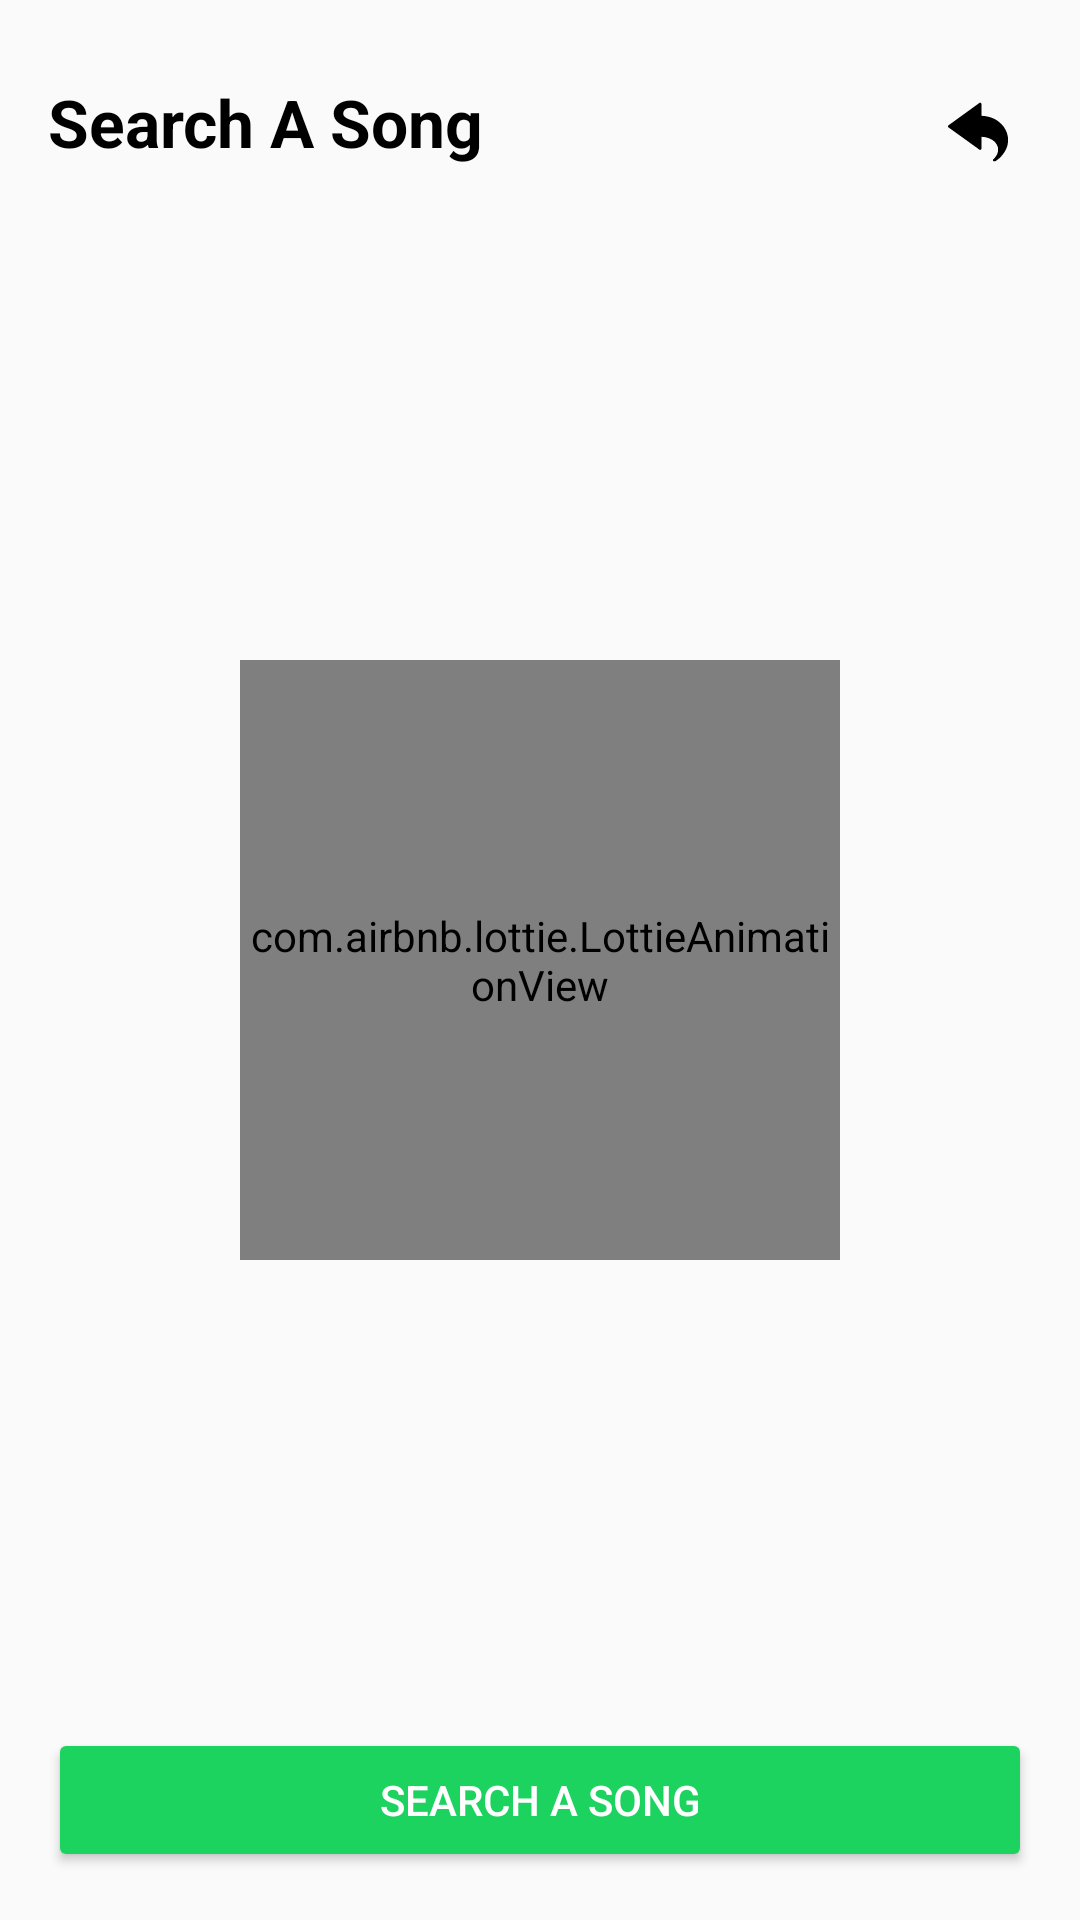

This screen was rendered from an Android layout file. Write that file and the resources it references.
<!-- AndroidManifest.xml: activity theme Theme.Achordpany -->
<!-- res/layout/activity_song_search.xml -->
<?xml version="1.0" encoding="utf-8"?>
<androidx.coordinatorlayout.widget.CoordinatorLayout
    xmlns:android="http://schemas.android.com/apk/res/android"
    xmlns:app="http://schemas.android.com/apk/res-auto"
    android:layout_width="match_parent"
    android:layout_height="match_parent">

    
    <RelativeLayout
        android:id="@+id/headerLayout"
        android:layout_width="match_parent"
        android:layout_height="wrap_content"
        android:padding="16dp"
        android:layout_marginTop="10dp"> 

        
        <TextView
            android:id="@+id/txtStatus"
            android:layout_width="wrap_content"
            android:layout_height="wrap_content"
            android:layout_alignParentStart="true"
            android:layout_marginEnd="8dp"
            android:layout_centerHorizontal="true"
            android:text="@string/search_a_song"
            android:textSize="22sp"
            android:textStyle="bold"
            android:textColor="@android:color/black"
            android:maxLines="1"
            android:ellipsize="end"/>

        
        <ImageButton
            android:id="@+id/btnBack"
            android:layout_width="36dp"
            android:layout_height="36dp"
            android:layout_alignParentEnd="true"
            android:background="?attr/selectableItemBackgroundBorderless"
            android:contentDescription="@string/back"
            android:scaleType="centerInside"
            android:padding="8dp"
            android:src="@drawable/ic_return_black_36dp"/>
    </RelativeLayout>

    
    <LinearLayout
        android:layout_width="match_parent"
        android:layout_height="match_parent"
        android:orientation="vertical"
        android:gravity="center"
        android:padding="20dp"
        app:layout_behavior="@string/appbar_scrolling_view_behavior">

        <TextView
            android:id="@+id/txtAboveWave"
            android:layout_width="wrap_content"
            android:layout_height="wrap_content"
            android:layout_marginBottom="10dp"
            android:text="@string/play_a_song"
            android:textSize="19sp"
            android:textColor="@android:color/black"
            android:maxLines="1"
            android:ellipsize="end"
            android:visibility="gone" />

        <TextView
            android:id="@+id/txtCountdown"
            android:layout_width="wrap_content"
            android:layout_height="wrap_content"
            android:text="Time Remaining: 8s"
            android:textSize="16sp"
            android:textColor="@android:color/black"
            android:visibility="gone"
            android:layout_gravity="center_horizontal"
            android:layout_marginBottom="16dp"/>


        
        <com.airbnb.lottie.LottieAnimationView
            android:id="@+id/waveAnimation"
            android:layout_width="200dp"
            android:layout_height="200dp"
            android:layout_gravity="center_horizontal"
            app:lottie_rawRes="@raw/wave_animation"
            app:lottie_loop="true"
            app:lottie_autoPlay="true"/>

        
        <ImageButton
            android:id="@+id/btnBackBottom"
            android:layout_width="36dp"
            android:layout_height="36dp"
            android:layout_marginTop="32dp"
            android:background="?attr/selectableItemBackgroundBorderless"
            android:contentDescription="@string/back"
            android:scaleType="centerInside"
            android:padding="8dp"
            android:src="@drawable/ic_return_black_36dp"
            android:visibility="gone" />

        
        <LinearLayout
            android:id="@+id/actionButtons"
            android:layout_width="match_parent"
            android:layout_height="wrap_content"
            android:gravity="center"
            android:orientation="horizontal"
            android:visibility="gone"
            android:layout_marginTop="70dp">

            <ImageButton
                android:id="@+id/btnRestart"
                android:layout_width="30dp"
                android:layout_height="30dp"
                android:layout_marginEnd="100dp"
                android:background="?attr/selectableItemBackgroundBorderless"
                android:contentDescription="@string/restart"
                android:src="@drawable/ic_undo_black_24dp"
                android:visibility="gone"/>

            <ImageButton
                android:id="@+id/btnStop"
                android:layout_width="30dp"
                android:layout_height="30dp"
                android:background="?attr/selectableItemBackgroundBorderless"
                android:contentDescription="@string/stop"
                android:src="@drawable/ic_stop_black_24dp"
                android:visibility="gone"/>
        </LinearLayout>

        <ImageButton
            android:id="@+id/btnRestartPleaseWait"
            android:layout_width="30dp"
            android:layout_height="30dp"
            android:layout_marginTop="70dp"
            android:layout_gravity="center"
            android:background="?attr/selectableItemBackgroundBorderless"
            android:contentDescription="@string/restart_listening"
            android:src="@drawable/ic_undo_black_24dp"
            android:visibility="gone" />

        <ImageButton
            android:id="@+id/btnStopRedirecting"
            android:layout_width="30dp"
            android:layout_height="30dp"
            android:layout_marginTop="70dp"
            android:layout_gravity="center"
            android:background="?attr/selectableItemBackgroundBorderless"
            android:contentDescription="@string/stop_listening"
            android:src="@drawable/ic_stop_black_24dp"
            android:visibility="gone" />
    </LinearLayout>

    
    <RelativeLayout
        android:layout_width="match_parent"
        android:layout_height="wrap_content"
        android:layout_gravity="bottom"
        android:padding="16dp">

        <Button
            android:id="@+id/btnSearch"
            android:layout_width="match_parent"
            android:layout_height="wrap_content"
            android:text="@string/search_a_song"
            android:backgroundTint="@color/light_green"
            android:textColor="@android:color/white"/>
    </RelativeLayout>

</androidx.coordinatorlayout.widget.CoordinatorLayout>
<!-- resources referenced by this layout -->
<resources>
  <color name="light_green">#FF1DD360</color>
  <!-- drawable ic_return_black_36dp: vector/xml drawable (drawable, 4055 chars, omitted) -->
  <!-- drawable ic_stop_black_24dp: vector/xml drawable (drawable, 3144 chars, omitted) -->
  <string name="back">Back</string>
  <string name="play_a_song" tools:ignore="TypographyEllipsis">Preparing To Record ...</string>
  <string name="restart">Restart</string>
  <string name="restart_listening">Restart</string>
  <string name="search_a_song">Search A Song</string>
  <string name="stop">Stop</string>
  <string name="stop_listening">Stop</string>
  <style name="Theme.Achordpany" parent="Theme.MaterialComponents.DayNight.DarkActionBar">
          
          <item name="android:windowBackground">@color/background_light</item>
          
          <item name="colorPrimary">@color/light_green</item>
          <item name="colorPrimaryVariant">@color/light_green_700</item>
          <item name="colorOnPrimary">@color/text_dark</item>
          
          <item name="colorSecondary">@color/dark_green_200</item>
          <item name="colorSecondaryVariant">@color/dark_green_700</item>
          <item name="colorOnSecondary">@color/text_dark</item>
          
          <item name="android:statusBarColor">?attr/colorPrimaryVariant</item>
          
          <item name="bottomNavigationStyle">@style/Widget.BottomNavigationView</item>
  
      </style>
  <color name="background_light">#FFFAFAFA</color>
  <color name="light_green_700">#FF11843C</color>
  <color name="text_dark">#FF121212</color>
  <color name="dark_green_200">#FFAEFFCB</color>
  <color name="dark_green_700">#FF009635</color>
  <style name="Widget.BottomNavigationView" parent="Widget.MaterialComponents.BottomNavigationView">
          <item name="itemIconTint">@color/bottom_nav_color</item>
          <item name="itemTextColor">@color/bottom_nav_color</item>
      </style>
</resources>
